pico-8 play session: no input (idle), after a click and taps of 🅾, ❎, 🅾+❎, 🅾 in the second before t = 0

[t = 1 s] idle ~1s (no d-pad/buttons)
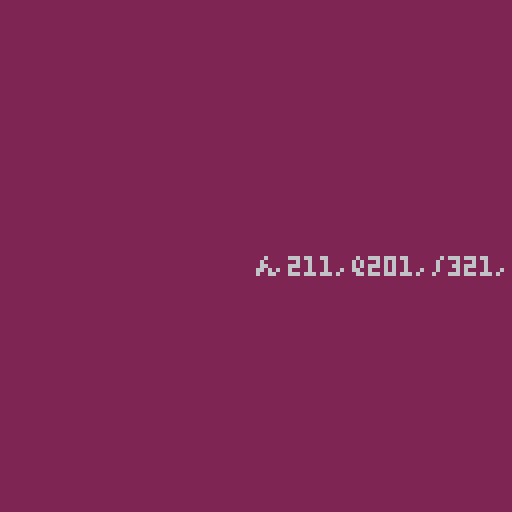

pico-8 cartridge
version 32
__lua__
function draw_cur(x,y)
?[[ん211,q201,/321,A421,ト117,`217,\327,•427]],x,y
end
--function draw_cur(x,y)
--poke4(0x5600,8.0314)
--poke(0x5700,unpack(split"2,5,9,17,33,25,22,0,1,3,7,15,3,4"))
--?"\014\+ff \+8h\f7!",x,y,1
--end
--function draw_cur(x,y)
--camera(1-x,1-y)
--foreach(split'10541,35,3616,05011a,36257a,1511,44,24,23',function(v)
--line(unpack(split(v,'')))
--end)
--camera()
--end
--function draw_cur(x,y)
--camera(3-x,1-y)
--p=split[[ん211,q201,/321,A421,ト117,`217,\327,•427]]
--while p[1] do
--?unpack(split(deli(p,1),''))
--end
--camera()
--end
-->8
--while 1 do
--local a=1
--cls()
--?tostr(peek4(0x4),a),0,40
--?tostr(peek4(0x44),a),0,50
--?tostr(peek4(0x84),a),0,60
--?tostr(peek4(0xc4),a),0,70
--?tostr(peek4(0x104),a),0,80
--?tostr(peek4(0x144),a),0,90
--?tostr(peek4(0x184),a),0,100
--?tostr(peek4(0x1c4),a),0,110
--flip()
--if btn()~=0 then break end
--end

function _update()
cls(2)
poke(0x5f2d, 1)
draw_cur(stat(32),stat(33))
--?stat(32)
//flip()
end
function _draw()
end
--stop(split(v,'')[2])
--split bug? split('00','')

--function draw_cur(x,y)
--for p in all(split[[ん211,q201,/321,A421,ト117,`217,\327,•427]]) do
--camera(3-x,-y)
--?unpack(split(p,''))
--camera()
--end
--end

--function draw_cur(x,y)
--for i,p in pairs(split[[ん211,q201,/321,A421,ト117,`217,\327,•427]]) do
--p,l,t,c=unpack(split(p,''))
--?p,x+l-2,y+t,c
--end
--end


--function draw_cur(x,y)
--for i,v in pairs(split[[ん,q,/,A,ト,`,\,•]]) do
--?v,x+split'2,2,3,4,1,2,3,4'[i]-4,y+split'1,0,2,2,1,1,2,2'[i]-1,split'1,1,1,1,7,7,7,7'[i]
--end
--end
--function draw_cur(x,y)
--poke4(0x5600,8.0314)
--poke(0x5700,unpack(split"2,5,9,17,33,25,22,0,1,3,7,15,3,4"))
--?"\014\+ff \+8h\f7!",x,y,1
--end
__gfx__
00000000000000000100000000000000000000000000000000000000000000000000000000000000000000000000000000000000000000000000000000000000
00000000000000001710000000000000000000000000000000000000000000000000000000000000000000000000000000000000000000000000000000000000
00700700000000001771000000000000000000000000000000000000000000000000000000000000000000000000000000000000000000000000000000000000
00077000000000001777100000000000000000000000000000000000000000000000000000000000000000000000000000000000000000000000000000000000
00077000000000001777710000000000000000000000000000000000000000000000000000000000000000000000000000000000000000000000000000000000
00700700000000001771100000000000000000000000000000000000000000000000000000000000000000000000000000000000000000000000000000000000
00000000000000000117100000000000000000000000000000000000000000000000000000000000000000000000000000000000000000000000000000000000
